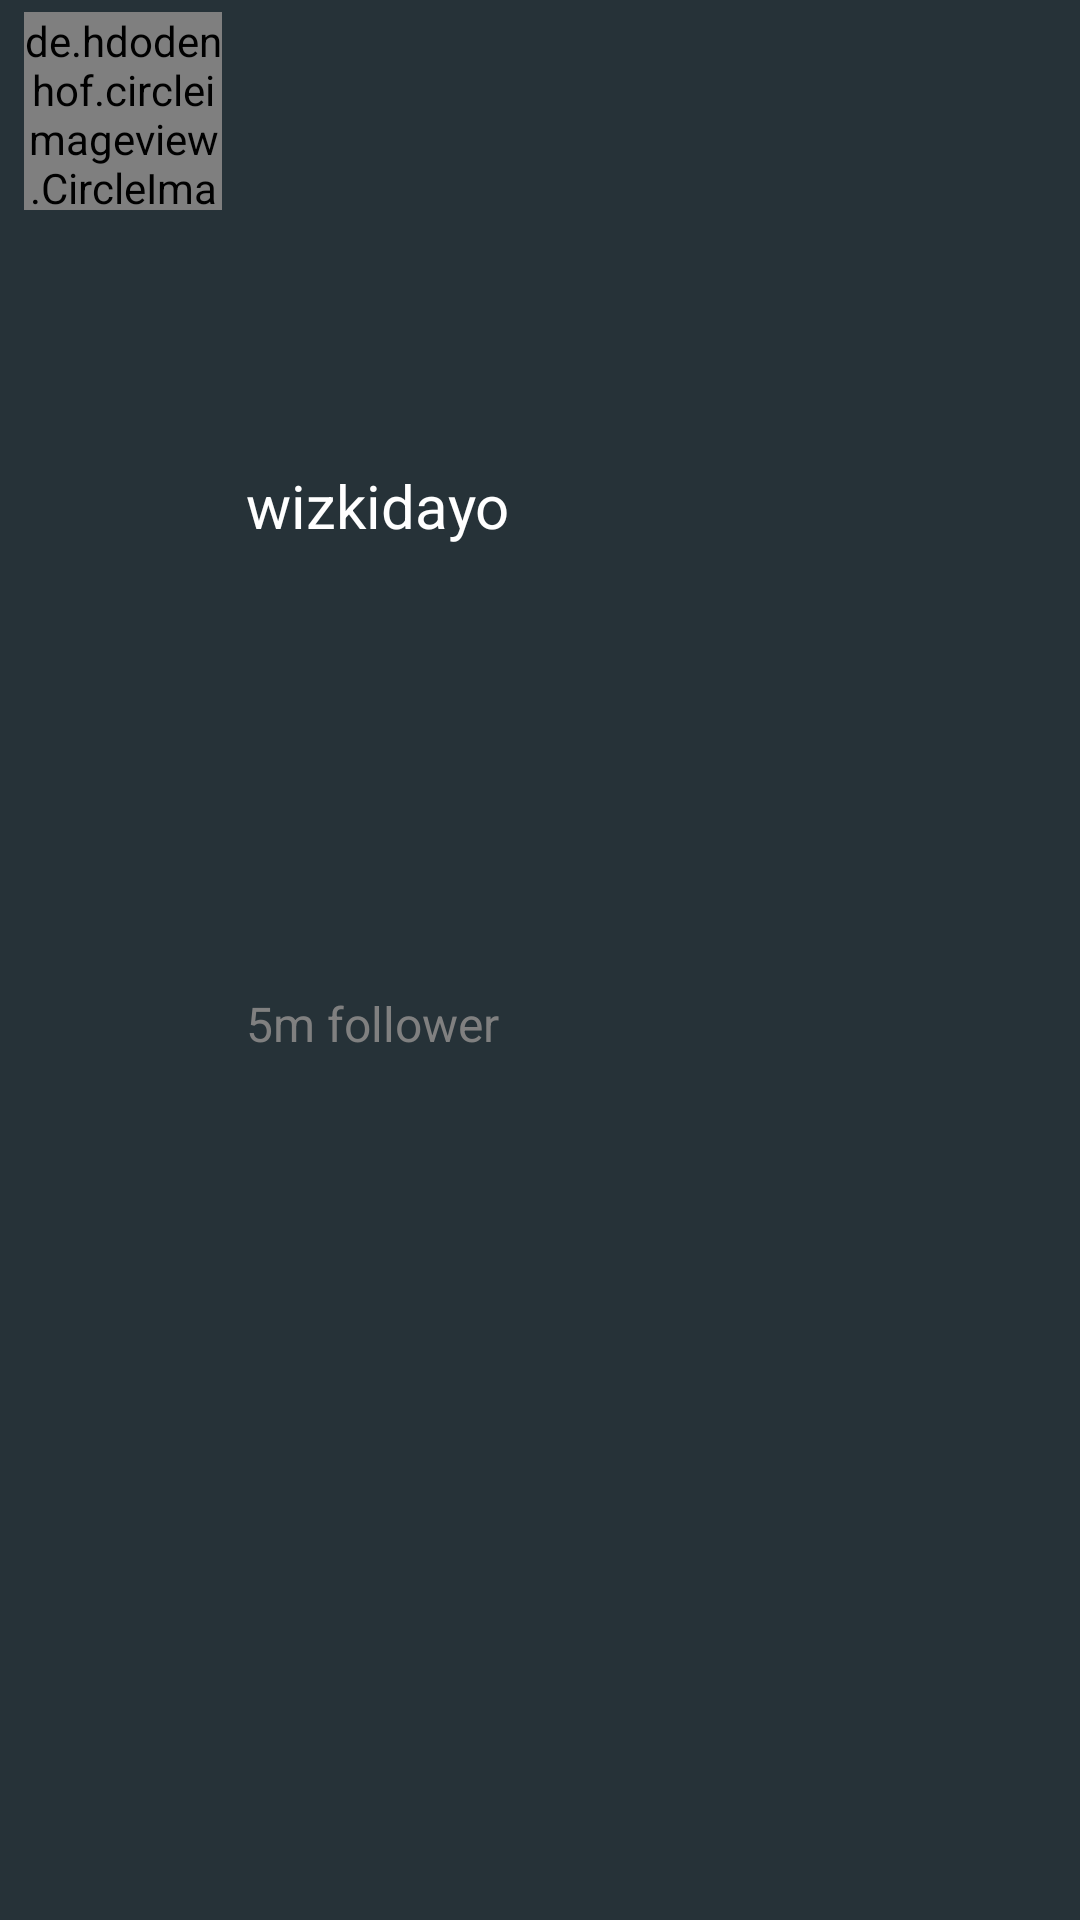

This screen was rendered from an Android layout file. Write that file and the resources it references.
<!-- AndroidManifest.xml: application theme AppTheme -->
<!-- res/layout/user_row.xml -->
<?xml version="1.0" encoding="utf-8"?>
<android.support.constraint.ConstraintLayout xmlns:android="http://schemas.android.com/apk/res/android"
    xmlns:app="http://schemas.android.com/apk/res-auto"
    xmlns:tools="http://schemas.android.com/tools"
    android:layout_width="match_parent"
    android:layout_height="wrap_content"
    android:background="@color/colorPrimary"
    android:layout_marginBottom="10dp">

    <de.hdodenhof.circleimageview.CircleImageView
        android:id="@+id/profile_image"
        android:layout_width="66dp"
        android:layout_height="66dp"
        android:layout_marginStart="8dp"
        android:layout_marginTop="4dp"
        android:src="@drawable/ic_userx"
        app:civ_border_color="#e1306c"
        app:civ_border_width="2dp"
        app:layout_constraintStart_toStartOf="parent"
        app:layout_constraintTop_toTopOf="parent" />

    <TextView
        android:id="@+id/username"
        android:layout_width="wrap_content"
        android:layout_height="wrap_content"
        android:layout_marginStart="8dp"
        android:text="wizkidayo"
        android:textColor="@android:color/primary_text_dark"
        android:textSize="20sp"
        app:layout_constraintBottom_toBottomOf="parent"
        app:layout_constraintStart_toEndOf="@+id/profile_image"
        app:layout_constraintTop_toTopOf="parent"
        app:layout_constraintVertical_bias="0.253" />

    <TextView
        android:id="@+id/followers"
        android:layout_width="wrap_content"
        android:layout_height="wrap_content"
        android:text="5m follower"
        android:textColor="@android:color/tertiary_text_dark"
        android:textSize="16sp"
        app:layout_constraintBottom_toBottomOf="parent"
        app:layout_constraintStart_toStartOf="@+id/username"
        app:layout_constraintTop_toBottomOf="@+id/username"
        app:layout_constraintVertical_bias="0.33999997" />

    <ImageView
        android:id="@+id/checked"
        android:layout_width="wrap_content"
        android:layout_height="wrap_content"
        android:layout_marginEnd="16dp"
        app:layout_constraintBottom_toBottomOf="parent"
        app:layout_constraintEnd_toEndOf="parent"
        app:layout_constraintStart_toEndOf="@+id/profile_image"
        app:layout_constraintTop_toTopOf="parent"
        android:visibility="gone"
        app:srcCompat="@drawable/ic_checked" />
</android.support.constraint.ConstraintLayout>
<!-- resources referenced by this layout -->
<resources>
  <color name="colorPrimary">#263238</color>
  <style name="AppTheme" parent="Theme.AppCompat.NoActionBar">
          
          <item name="colorPrimary">@color/colorPrimary</item>
          <item name="colorPrimaryDark">@color/colorPrimaryDark</item>
          <item name="colorAccent">@color/colorAccent</item>
      </style>
  <color name="colorPrimaryDark">#263238</color>
  <color name="colorAccent">#FF4081</color>
</resources>
